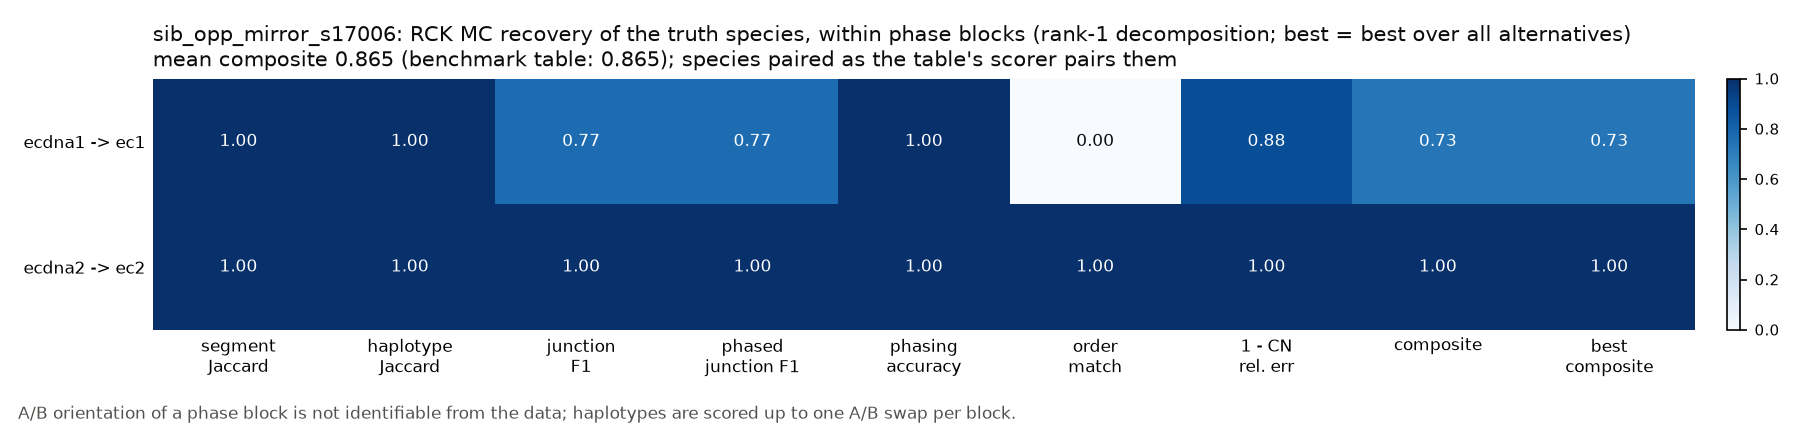

Source data for this figure (header and first rows):
truth	in_scope	fraction_in_subgraph	truth_length_bp	truth_n_junctions	truth_weight	inferred	inferred_topology	inferred_weight	segment_recall	segment_precision	segment_jaccard	haplotype_jaccard	junction_recall	junction_precision	junction_f1	phased_junction_recall	phased_junction_precision	phased_junction_f1	phasing_accuracy	phasing_accuracy_swap_invariant	order_match	topology_match	cn_rel_err
ecdna1	True	1.0	1592000	8	36.29	ec1	circular	32.09	1	1.0	1	1	0.625	1.0	0.7692	0.625	1.0	0.7692	1.0	1.0	False	True	0.1158
ecdna2	True	1.0	1064000	6	6.502	ec2	circular	6.502	1	1.0	1	1	1.0	1.0	1.0	1.0	1.0	1.0	1.0	1.0	True	True	0.0
